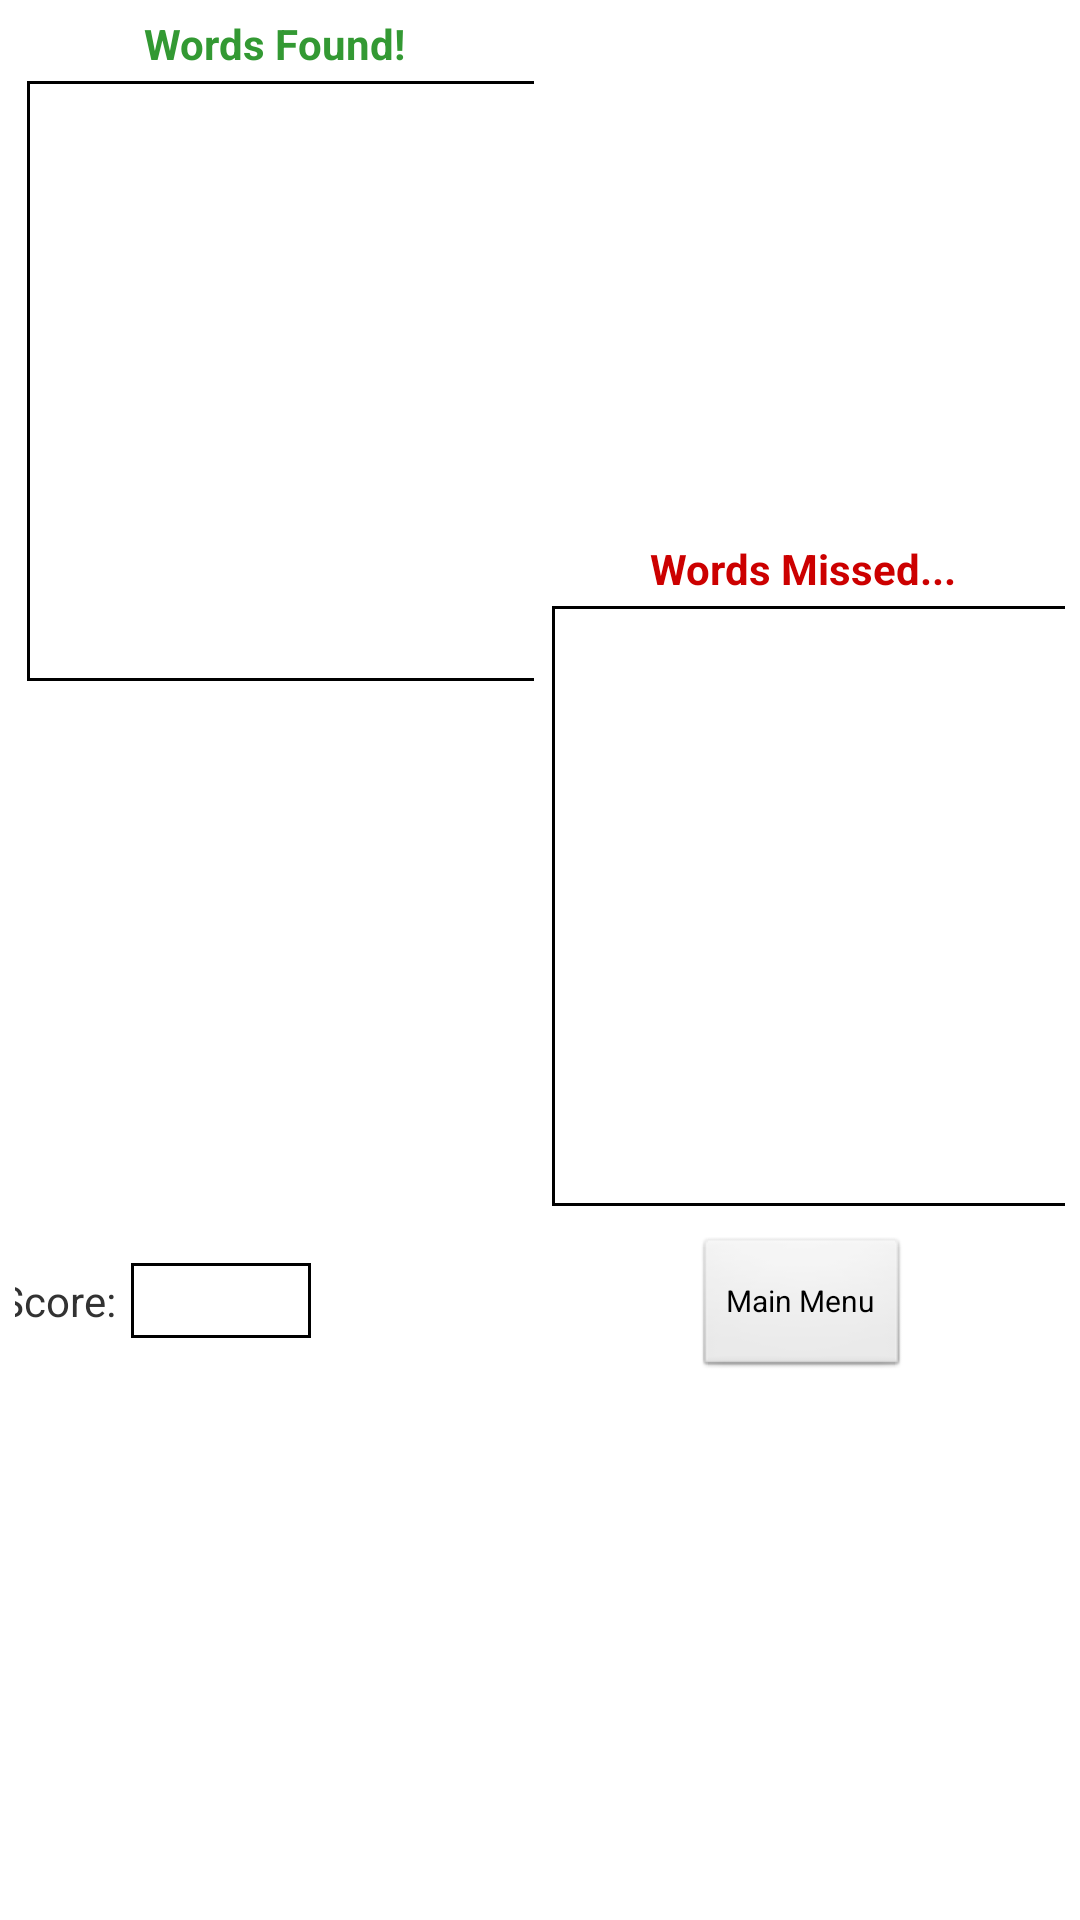

Reconstruct the res/layout file that produces this screen, plus the resources it refers to.
<!-- AndroidManifest.xml: activity theme android:Theme.Light -->
<!-- res/layout/results.xml -->
<?xml version="1.0" encoding="utf-8"?>
<LinearLayout
		xmlns:android="http://schemas.android.com/apk/res/android"
		android:orientation="vertical"
		android:layout_width="match_parent"
		android:layout_height="match_parent">
		<LinearLayout
				android:id="@+id/linearLayout1"
				android:layout_height="fill_parent"
				android:layout_width="fill_parent"
				android:layout_weight="1"
				android:padding="5dp">
				<LinearLayout
						android:id="@+id/linearLayout2"
						android:layout_height="match_parent"
						android:orientation="vertical"
						android:layout_width="match_parent"
						android:layout_weight="1"
						android:layout_marginRight="2dp">
						<TextView
								android:layout_height="wrap_content"
								android:layout_width="match_parent"
								android:gravity="center"
								android:text="@string/ResultsWordsFound"
								android:layout_marginBottom="3dp"
								android:textStyle="bold"
								android:textColor="#339933"
								android:id="@+id/tvWordsFoundTitle"></TextView>
						<ScrollView
								android:id="@+id/ScrollView01"
								android:layout_width="match_parent"
								android:fillViewport="true"
								android:layout_height="200dp">
								<TextView
										android:layout_width="match_parent"
										android:background="@drawable/back"
										android:scrollbars="vertical"
										android:gravity="center"
										android:textColor="#339933"
										android:id="@+id/tvWordsFoundList"
										android:layout_height="fill_parent"
										android:layout_marginLeft="4dp"
										android:layout_marginRight="4dp"
										android:scrollbarStyle="insideOverlay"
										android:scrollbarAlwaysDrawVerticalTrack="true"></TextView>
						</ScrollView>
						<LinearLayout
								android:gravity="center"
								android:layout_width="fill_parent"
								android:layout_weight="1"
								android:id="@+id/linearLayout4"
								android:layout_height="30dp"
								android:layout_marginTop="5dp">
								<TextView
										android:id="@+id/textView1"
										android:layout_width="wrap_content"
										android:text="@string/score"
										android:layout_marginRight="5dp"
										android:layout_height="wrap_content"></TextView>
								<TextView
										android:id="@+id/tvScore"
										android:gravity="center_vertical|center_horizontal"
										android:layout_width="60dp"
										android:padding="2dp"
										android:background="@drawable/back"
										android:layout_height="25dp"></TextView>
								<TextView
										android:id="@+id/tvBonus"
										android:layout_width="75dp"
										android:layout_height="35dp"
										android:layout_marginLeft="5dp"></TextView>
						</LinearLayout>
				</LinearLayout>
				<LinearLayout
						android:id="@+id/linearLayout3"
						android:layout_height="match_parent"
						android:orientation="vertical"
						android:layout_width="match_parent"
						android:layout_weight="1"
						android:gravity="center">
						<TextView
								android:layout_height="wrap_content"
								android:layout_width="match_parent"
								android:gravity="center"
								android:text="@string/ResultsWordsMissed"
								android:layout_marginBottom="3dp"
								android:textStyle="bold"
								android:textColor="#CC0000"
								android:id="@+id/tvWordsMissedTitle"></TextView>
						<ScrollView
								android:id="@+id/ScrollView02"
								android:layout_width="match_parent"
								android:fillViewport="true"
								android:scrollbarAlwaysDrawVerticalTrack="true"
								android:layout_height="200dp">
								<TextView
										android:layout_width="match_parent"
										android:background="@drawable/back"
										android:scrollbars="vertical"
										android:scrollbarStyle="insideOverlay"
										android:gravity="center"
										android:textColor="#CC0000"
										android:id="@+id/tvResultsMissedList"
										android:layout_height="fill_parent"
										android:layout_marginLeft="4dp"
										android:layout_marginRight="4dp"
										android:scrollbarAlwaysDrawVerticalTrack="true"></TextView>
						</ScrollView>
						<Button
								android:id="@+id/btnMainMenu"
								android:text="@string/MainMenu"
								android:layout_width="wrap_content"
								android:textSize="10dp"
								android:gravity="center"
								android:focusable="true"
								android:layout_height="wrap_content"
								android:layout_marginTop="10dp"></Button>
				</LinearLayout>
		</LinearLayout>

</LinearLayout>
<!-- resources referenced by this layout -->
<resources>
  <!-- drawable back (drawable-mdpi) -->
  <?xml version="1.0" encoding="utf-8"?>
  <shape
  		xmlns:android="http://schemas.android.com/apk/res/android"
  		android:shape="rectangle">
  		<solid
  				android:color="#ffffff" />
  		<stroke
  				android:width="1dip"
  				android:color="#000000" />
  </shape>
  <string name="MainMenu">Main Menu</string>
  <string name="ResultsWordsFound">Words Found!</string>
  <string name="ResultsWordsMissed">Words Missed...</string>
  <string name="score">Score: </string>
</resources>
